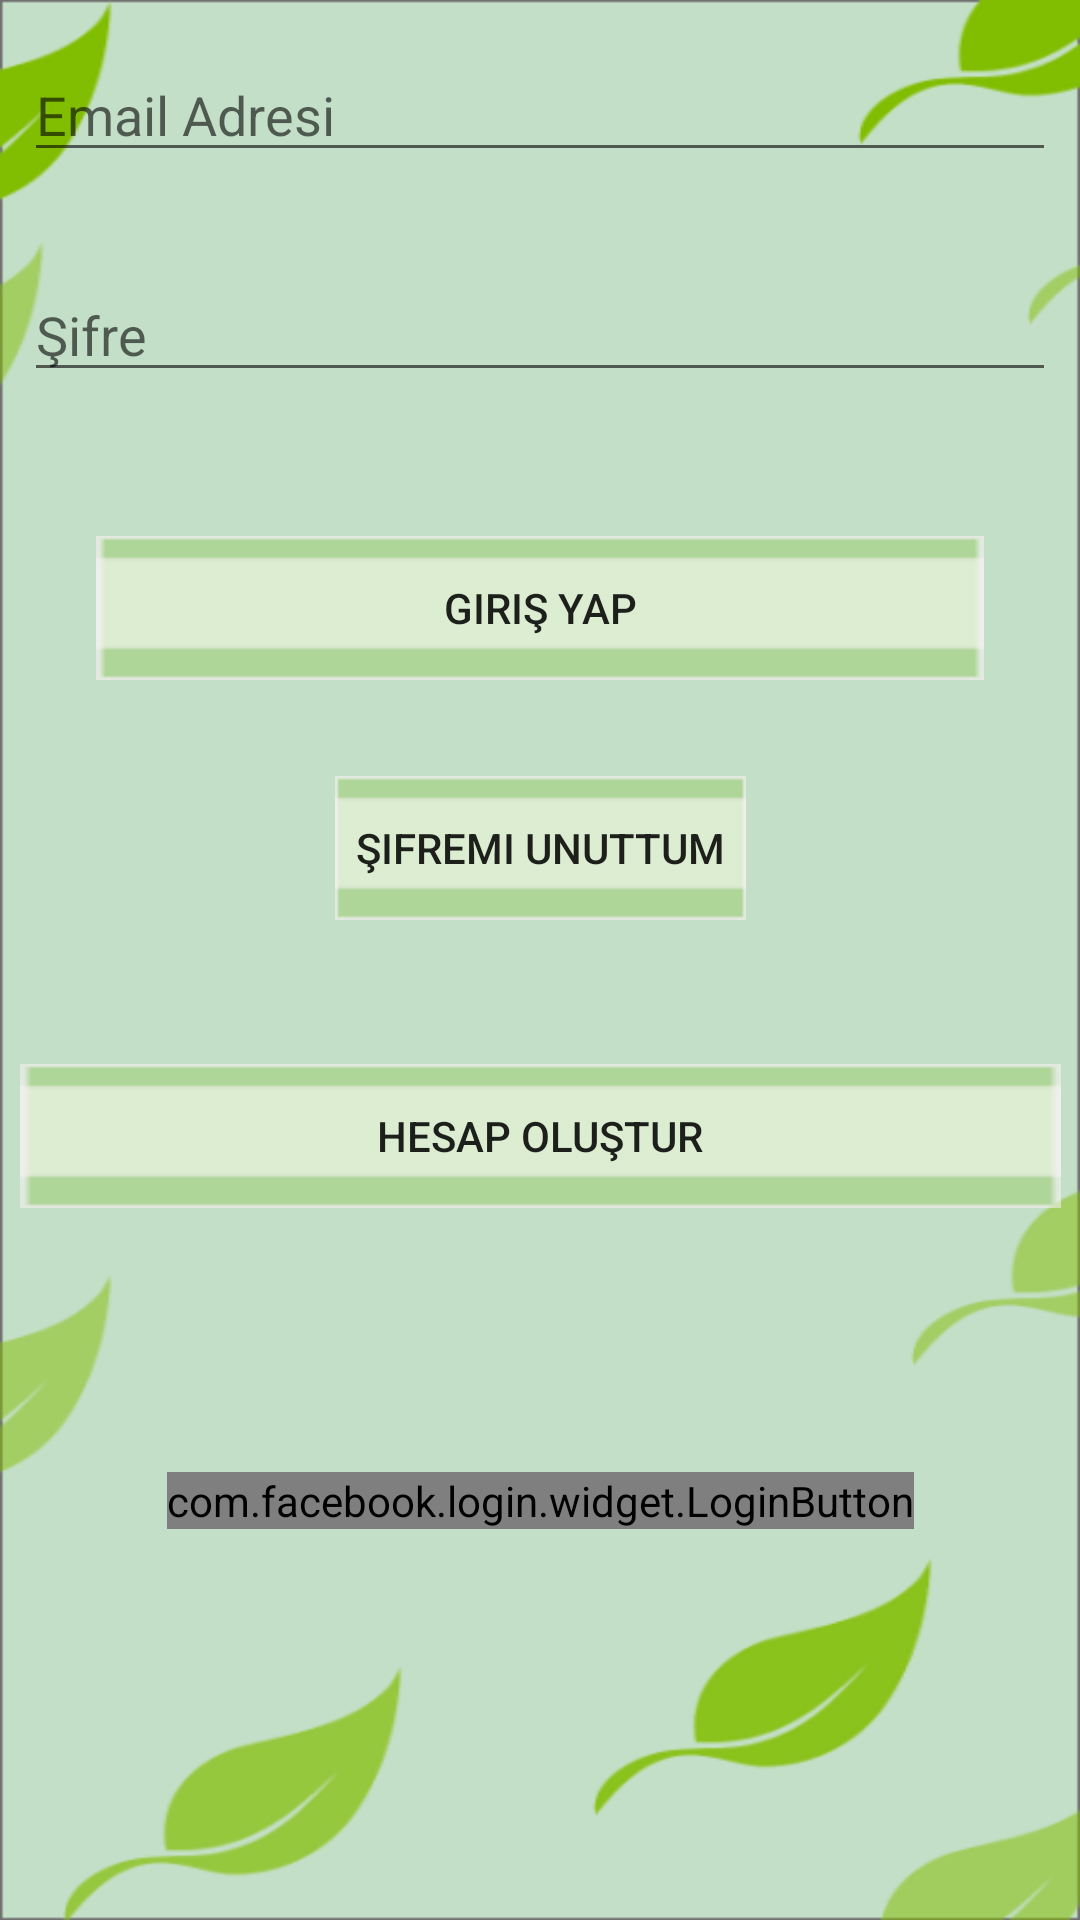

Reconstruct the res/layout file that produces this screen, plus the resources it refers to.
<!-- AndroidManifest.xml: application theme Theme.TrashTrekking -->
<!-- res/layout/activity_login.xml -->
<?xml version="1.0" encoding="utf-8"?>
<androidx.constraintlayout.widget.ConstraintLayout xmlns:android="http://schemas.android.com/apk/res/android"
    xmlns:app="http://schemas.android.com/apk/res-auto"
    xmlns:tools="http://schemas.android.com/tools"
    android:layout_width="match_parent"
    android:layout_height="match_parent"
    android:background="@drawable/backapp"
    tools:context=".loginRegister.LoginActivity">

    <EditText
        android:id="@+id/log_email"
        android:layout_width="0dp"
        android:layout_height="wrap_content"
        android:layout_marginStart="8dp"
        android:layout_marginTop="16dp"
        android:layout_marginEnd="8dp"
        android:ems="10"
        android:hint="Email Adresi"
        android:inputType="textPersonName"
        app:layout_constraintEnd_toEndOf="parent"
        app:layout_constraintStart_toStartOf="parent"
        app:layout_constraintTop_toTopOf="parent" />

    <EditText
        android:id="@+id/log_pass"
        android:layout_width="0dp"
        android:layout_height="wrap_content"
        android:layout_marginStart="8dp"
        android:layout_marginTop="32dp"
        android:layout_marginEnd="8dp"
        android:ems="10"
        android:hint="Şifre"
        android:inputType="textPassword"
        app:layout_constraintEnd_toEndOf="parent"
        app:layout_constraintStart_toStartOf="parent"
        app:layout_constraintTop_toBottomOf="@+id/log_email" />

    <Button
        android:id="@+id/Log_button"
        android:layout_width="0dp"
        android:layout_height="wrap_content"
        android:layout_marginStart="32dp"
        android:layout_marginTop="48dp"
        android:layout_marginEnd="32dp"
        android:background="@drawable/buton"
        android:text="Giriş yap"
        app:layout_constraintEnd_toEndOf="parent"
        app:layout_constraintStart_toStartOf="parent"
        app:layout_constraintTop_toBottomOf="@+id/log_pass" />

    <Button
        android:id="@+id/CreateBut"
        android:layout_width="347dp"
        android:layout_height="wrap_content"
        android:layout_marginTop="48dp"
        android:background="@drawable/buton"
        android:text="Hesap Oluştur"

        app:layout_constraintEnd_toEndOf="parent"
        app:layout_constraintStart_toStartOf="parent"
        app:layout_constraintTop_toBottomOf="@+id/forgetButton" />

    <Button
        android:id="@+id/forgetButton"
        android:layout_width="wrap_content"
        android:layout_height="wrap_content"
        android:layout_marginStart="80dp"
        android:layout_marginTop="32dp"
        android:layout_marginEnd="80dp"
        android:background="@drawable/buton"
        android:text="Şifremi Unuttum"

        app:layout_constraintEnd_toEndOf="parent"
        app:layout_constraintStart_toStartOf="parent"
        app:layout_constraintTop_toBottomOf="@+id/Log_button" />


    <com.facebook.login.widget.LoginButton
        android:id="@+id/login_button"
        android:layout_width="wrap_content"
        android:layout_height="wrap_content"
        android:layout_gravity="center_horizontal"
        android:layout_marginTop="88dp"
        app:layout_constraintEnd_toEndOf="parent"
        app:layout_constraintStart_toStartOf="parent"
        app:layout_constraintTop_toBottomOf="@+id/CreateBut" />


</androidx.constraintlayout.widget.ConstraintLayout>
<!-- resources referenced by this layout -->
<resources>
  <!-- drawable backapp: png bitmap (drawable, 38021 bytes) -->
  <!-- drawable buton: png bitmap (drawable, 382 bytes) -->
  <style name="Theme.TrashTrekking" parent="Theme.MaterialComponents.DayNight.DarkActionBar">
          
          <item name="colorPrimary">#6B9C40</item>
          <item name="colorPrimaryVariant">#436129</item>
          <item name="colorOnPrimary">@color/white</item>
          
          <item name="colorSecondary">@color/teal_200</item>
          <item name="colorSecondaryVariant">@color/teal_700</item>
          <item name="colorOnSecondary">@color/black</item>
          
          <item name="android:statusBarColor" tools:targetApi="l">?attr/colorPrimaryVariant</item>
          
      </style>
  <!-- not gathered from this repository: default colours our renderer supplied (Android Studio template values) -->
  <color name="teal_200">#FF03DAC5</color>
  <color name="teal_700">#FF018786</color>
  <color name="black">#FF000000</color>
  <color name="white">#FFFFFFFF</color>
</resources>
